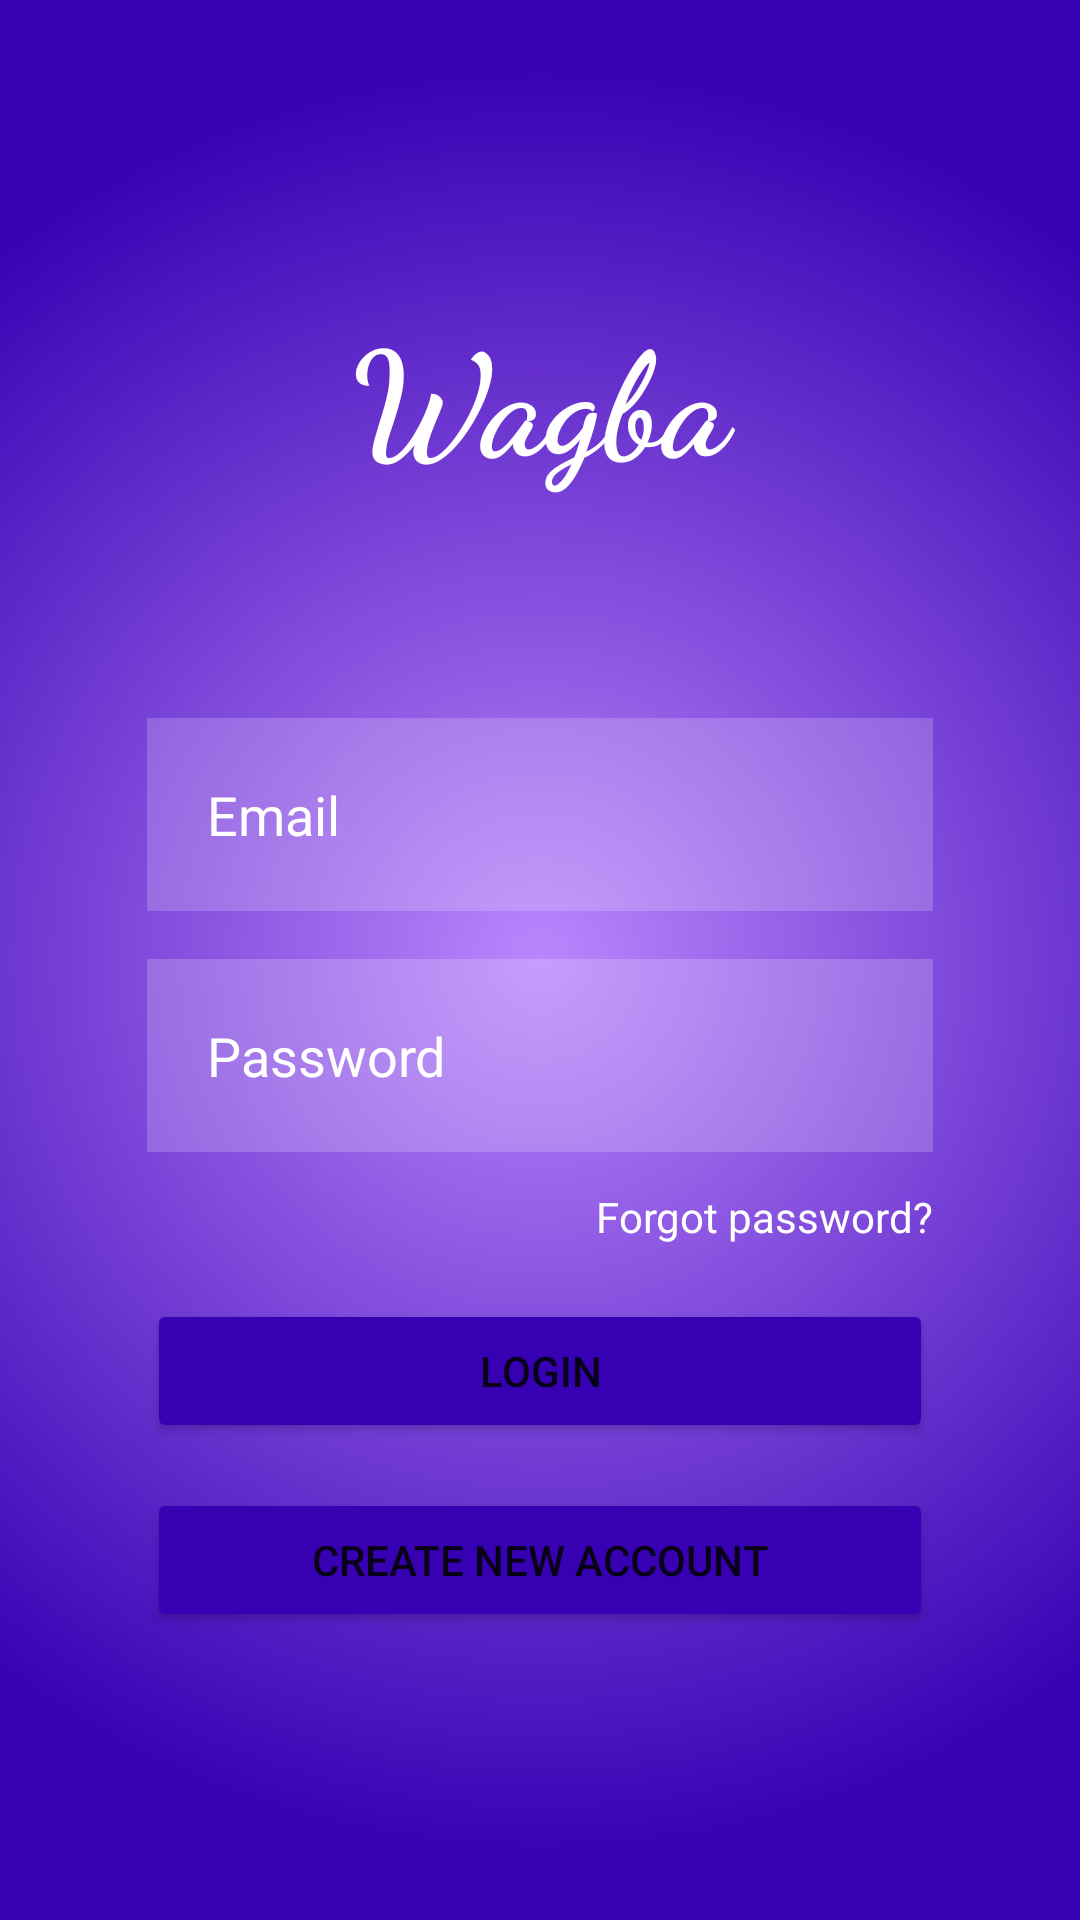

Here is an Android app screen rendered from its layout file. Give the layout XML and the strings, colors and styles it references.
<!-- AndroidManifest.xml: application theme Theme.WagabatApp -->
<!-- res/layout/activity_login.xml -->
<?xml version="1.0" encoding="utf-8"?>
<androidx.constraintlayout.widget.ConstraintLayout xmlns:android="http://schemas.android.com/apk/res/android"
    xmlns:app="http://schemas.android.com/apk/res-auto"
    xmlns:tools="http://schemas.android.com/tools"
    android:layout_width="match_parent"
    android:layout_height="match_parent"
    android:background="@drawable/gradient">

    <TextView
        android:id="@+id/textView"
        android:layout_width="250sp"
        android:layout_height="wrap_content"
        android:layout_marginHorizontal="50dp"
        android:layout_marginTop="98dp"
        android:fontFamily="cursive"
        android:gravity="center"
        android:text="@string/welcome_text"
        android:textColor="@color/white"
        android:textSize="48sp"
        android:textStyle="bold"
        app:layout_constraintEnd_toEndOf="parent"
        app:layout_constraintStart_toStartOf="parent"
        app:layout_constraintTop_toTopOf="parent" />

    <Button
        android:id="@+id/loginBtn"
        android:layout_width="0dp"
        android:layout_height="wrap_content"
        android:layout_marginHorizontal="50dp"
        android:layout_marginStart="49dp"
        android:layout_marginTop="49dp"
        android:layout_marginEnd="49dp"
        android:backgroundTint="@color/purple_700"
        android:text="@string/login_text"
        app:layout_constraintEnd_toEndOf="parent"
        app:layout_constraintStart_toStartOf="parent"
        app:layout_constraintTop_toBottomOf="@+id/login_password_field" />

    <Button
        android:id="@+id/registerBtn"
        android:layout_width="0dp"
        android:layout_height="wrap_content"
        android:layout_marginHorizontal="50dp"
        android:layout_marginStart="49dp"
        android:layout_marginTop="15dp"
        android:layout_marginEnd="49dp"
        android:backgroundTint="@color/purple_700"
        android:text="@string/create_new_account"
        app:layout_constraintEnd_toEndOf="parent"
        app:layout_constraintStart_toStartOf="parent"
        app:layout_constraintTop_toBottomOf="@+id/loginBtn" />

    <EditText
        android:id="@+id/login_email_field"
        android:layout_width="0dp"
        android:layout_height="wrap_content"
        android:layout_marginHorizontal="50dp"
        android:layout_marginStart="49dp"
        android:layout_marginTop="75dp"
        android:layout_marginEnd="49dp"
        android:background="#30ffffff"
        android:drawablePadding="20dp"
        android:inputType="textWebEmailAddress"
        android:hint="@string/email_string"
        android:padding="20dp"
        android:textColor="@color/white"
        android:textColorHint="@color/white"
        app:layout_constraintEnd_toEndOf="parent"
        app:layout_constraintStart_toStartOf="parent"
        app:layout_constraintTop_toBottomOf="@+id/textView" />

    <EditText
        android:id="@+id/login_password_field"
        android:layout_width="0dp"
        android:layout_height="wrap_content"
        android:layout_marginHorizontal="50dp"
        android:layout_marginStart="49dp"
        android:layout_marginTop="16dp"
        android:layout_marginEnd="49dp"
        android:background="#30ffffff"
        android:drawablePadding="20dp"
        android:hint="@string/password_text"
        android:inputType="textPassword"
        android:padding="20dp"
        android:textColor="@color/white"
        android:textColorHint="@color/white"
        app:layout_constraintEnd_toEndOf="parent"
        app:layout_constraintStart_toStartOf="parent"
        app:layout_constraintTop_toBottomOf="@+id/login_email_field" />

    <TextView
        android:id="@+id/forgotPassBtn"
        android:layout_width="wrap_content"
        android:layout_height="wrap_content"
        android:layout_marginTop="12dp"
        android:text="@string/forgot_password"
        android:textColor="@color/white"
        app:layout_constraintEnd_toEndOf="@+id/login_password_field"
        app:layout_constraintTop_toBottomOf="@+id/login_password_field" />

</androidx.constraintlayout.widget.ConstraintLayout>
<!-- resources referenced by this layout -->
<resources>
  <!-- drawable gradient (drawable) -->
  <?xml version="1.0" encoding="utf-8"?>
  <selector xmlns:android="http://schemas.android.com/apk/res/android">
      <item>
          <shape>
              <gradient
                  android:gradientRadius="300dp"
                  android:endColor="@color/purple_700"
                  android:startColor="@color/purple_200"
                  android:type="radial" />
          </shape>
      </item>
  </selector>
  <string name="create_new_account">Create New Account</string>
  <string name="email_string">Email</string>
  <string name="forgot_password">Forgot password?</string>
  <string name="login_text">Login</string>
  <string name="password_text">Password</string>
  <string name="welcome_text">Wagba</string>
  <style name="Theme.WagabatApp" parent="Theme.MaterialComponents.Light.NoActionBar">
          
          <item name="colorPrimary">@color/purple_500</item>
          <item name="colorPrimaryVariant">@color/purple_700</item>
          <item name="colorOnPrimary">@color/white</item>
          
          <item name="colorSecondary">@color/teal_200</item>
          <item name="colorSecondaryVariant">@color/teal_700</item>
          <item name="colorOnSecondary">@color/black</item>
          
          <item name="android:statusBarColor">?attr/colorPrimaryVariant</item>
          
      </style>
  <!-- not gathered from this repository: default colours our renderer supplied (Android Studio template values) -->
  <color name="purple_200">#FFBB86FC</color>
  <color name="purple_500">#FF6200EE</color>
  <color name="purple_700">#FF3700B3</color>
  <color name="teal_200">#FF03DAC5</color>
  <color name="teal_700">#FF018786</color>
  <color name="black">#FF000000</color>
  <color name="white">#FFFFFFFF</color>
</resources>
